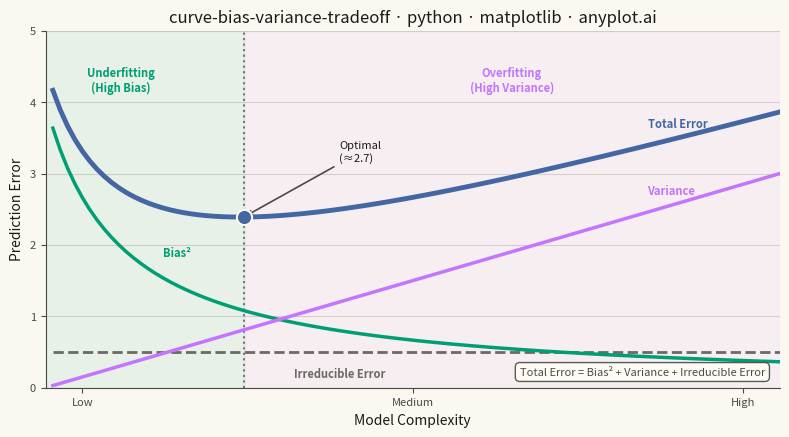

This figure's Python source:
"""anyplot.ai
curve-bias-variance-tradeoff: Bias-Variance Tradeoff Curve
Library: matplotlib 3.10.9 | Python 3.13.13
Quality: pending | Updated: 2026-05-28
"""

import os

import matplotlib.pyplot as plt
import numpy as np


# Theme tokens
THEME = os.getenv("ANYPLOT_THEME", "light")
PAGE_BG = "#FAF8F1" if THEME == "light" else "#1A1A17"
ELEVATED_BG = "#FFFDF6" if THEME == "light" else "#242420"
INK = "#1A1A17" if THEME == "light" else "#F0EFE8"
INK_SOFT = "#4A4A44" if THEME == "light" else "#B8B7B0"
INK_MUTED = "#6B6A63" if THEME == "light" else "#A8A79F"

# Imprint palette — positions 1→3 for the three active curves; muted for the reference baseline
C_BIAS = "#009E73"  # position 1 — green   (Bias²)
C_VARIANCE = "#C475FD"  # position 2 — lavender (Variance)
C_TOTAL = "#4467A3"  # position 3 — blue     (Total Error, the primary curve)
C_IRREDUCIBLE = INK_MUTED  # theme-adaptive muted — constant noise floor reference

# Data: theoretical bias-variance tradeoff curves
complexity = np.linspace(0.1, 10, 100)
bias_squared = 4 / (1 + complexity)
variance = 0.3 * complexity
irreducible_error = np.ones_like(complexity) * 0.5
total_error = bias_squared + variance + irreducible_error

optimal_idx = np.argmin(total_error)
optimal_complexity = complexity[optimal_idx]
optimal_error = total_error[optimal_idx]

# Plot
fig, ax = plt.subplots(figsize=(8, 4.5), dpi=400, facecolor=PAGE_BG)
ax.set_facecolor(PAGE_BG)

# Shaded zones (draw first so curves appear on top)
ax.axvspan(0, optimal_complexity, alpha=0.07, color=C_BIAS)
ax.axvspan(optimal_complexity, 10, alpha=0.07, color=C_VARIANCE)

# Curves
ax.plot(complexity, bias_squared, color=C_BIAS, linewidth=2.5, linestyle="-", zorder=3)
ax.plot(complexity, variance, color=C_VARIANCE, linewidth=2.5, linestyle="-", zorder=3)
ax.plot(complexity, irreducible_error, color=C_IRREDUCIBLE, linewidth=2.0, linestyle="--", zorder=2)
ax.plot(complexity, total_error, color=C_TOTAL, linewidth=3.5, linestyle="-", zorder=4)

# Optimal complexity marker
ax.axvline(x=optimal_complexity, color=INK_SOFT, linewidth=1.5, linestyle=":", alpha=0.7)
ax.scatter([optimal_complexity], [optimal_error], color=C_TOTAL, s=120, zorder=5, edgecolors=PAGE_BG, linewidths=1.5)
ax.annotate(
    f"Optimal\n(≈{optimal_complexity:.1f})",
    xy=(optimal_complexity, optimal_error),
    xytext=(optimal_complexity + 1.3, optimal_error + 0.75),
    fontsize=8,
    color=INK,
    ha="left",
    va="bottom",
    arrowprops={"arrowstyle": "->", "color": INK_SOFT, "lw": 1.2},
)

# Zone labels (placed near the top of each shaded region)
ax.text(
    optimal_complexity * 0.38,
    4.5,
    "Underfitting\n(High Bias)",
    fontsize=8,
    ha="center",
    va="top",
    color=C_BIAS,
    fontweight="bold",
)
ax.text(
    (optimal_complexity + 10) * 0.5,
    4.5,
    "Overfitting\n(High Variance)",
    fontsize=8,
    ha="center",
    va="top",
    color=C_VARIANCE,
    fontweight="bold",
)

# Direct curve labels (no legend needed — labels are placed on the curves)
ax.text(1.6, bias_squared[15] + 0.3, "Bias²", fontsize=8, color=C_BIAS, fontweight="bold")
ax.text(8.2, variance[82] + 0.22, "Variance", fontsize=8, color=C_VARIANCE, fontweight="bold")
ax.text(8.2, total_error[82] + 0.22, "Total Error", fontsize=8, color=C_TOTAL, fontweight="bold")
ax.text(4.0, 0.14, "Irreducible Error", fontsize=8, ha="center", color=C_IRREDUCIBLE, fontweight="bold")

# Formula annotation box (bottom right in axes coordinates)
ax.text(
    0.98,
    0.03,
    "Total Error = Bias² + Variance + Irreducible Error",
    transform=ax.transAxes,
    fontsize=8,
    ha="right",
    va="bottom",
    color=INK_SOFT,
    bbox={"boxstyle": "round,pad=0.4", "facecolor": ELEVATED_BG, "edgecolor": INK_SOFT, "alpha": 0.9},
)

# Axes range and custom x-tick labels
ax.set_xlim(0, 10)
ax.set_ylim(0, 5)
ax.set_xticks([0.5, 5, 9.5])
ax.set_xticklabels(["Low", "Medium", "High"])

# Style
title = "curve-bias-variance-tradeoff · python · matplotlib · anyplot.ai"
title_fontsize = max(8, round(12 * 67 / len(title))) if len(title) > 67 else 12

ax.set_xlabel("Model Complexity", fontsize=10, color=INK)
ax.set_ylabel("Prediction Error", fontsize=10, color=INK)
ax.set_title(title, fontsize=title_fontsize, fontweight="medium", color=INK)
ax.tick_params(axis="both", labelsize=8, colors=INK_SOFT, labelcolor=INK_SOFT)

ax.spines["top"].set_visible(False)
ax.spines["right"].set_visible(False)
for s in ("left", "bottom"):
    ax.spines[s].set_color(INK_SOFT)

ax.yaxis.grid(True, alpha=0.15, linewidth=0.8, color=INK)

# Save
plt.tight_layout()
plt.savefig(f"plot-{THEME}.png", dpi=400, facecolor=PAGE_BG)
